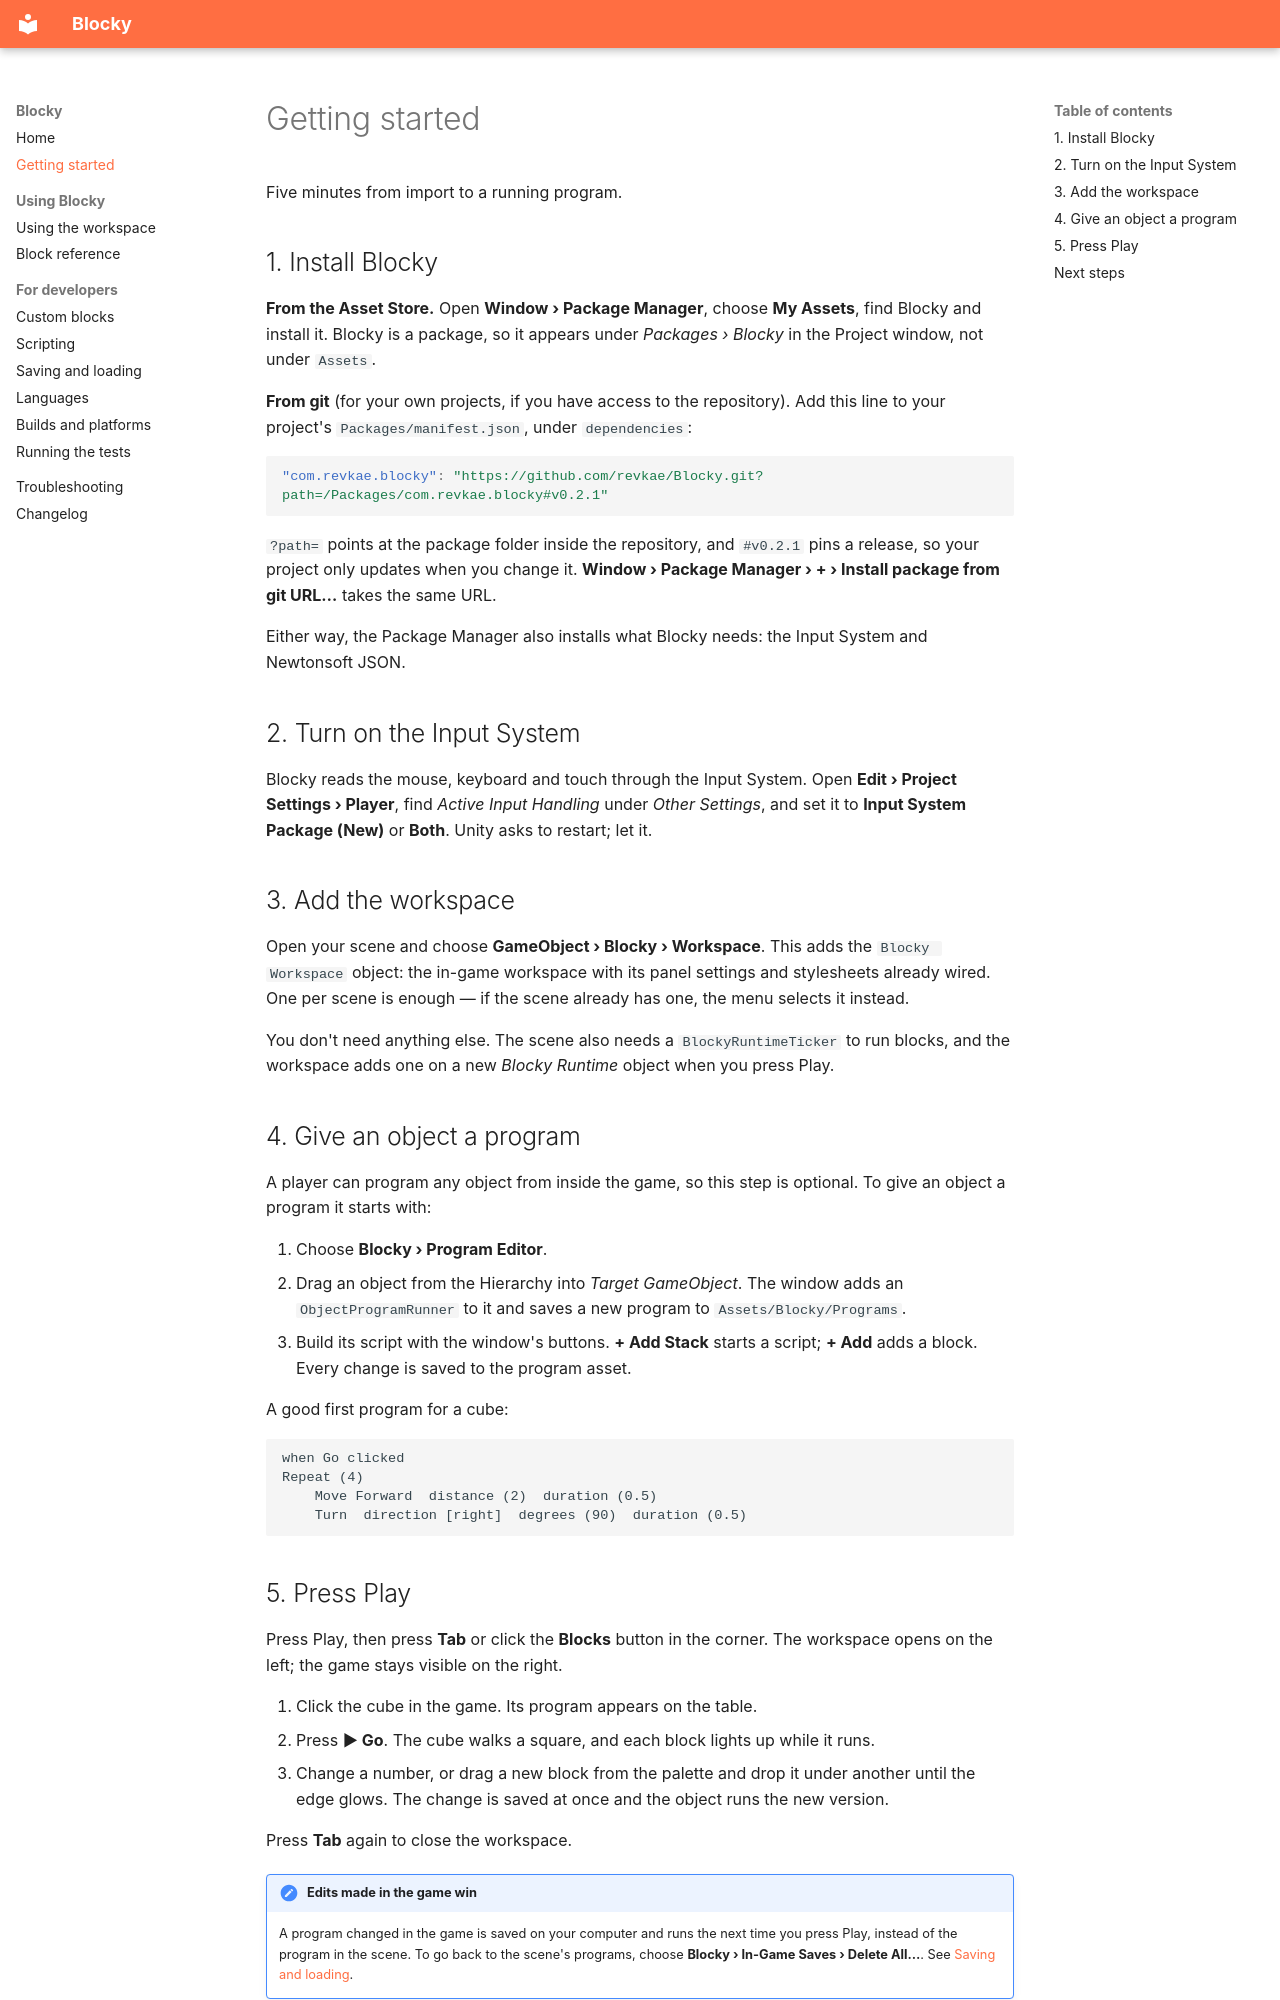

repository: revkae/Blocky · page: getting-started/index.html · generator: mkdocs

# Getting started

Five minutes from import to a running program.

## 1. Install Blocky

**From the Asset Store.** Open **Window › Package Manager**, choose **My Assets**, find Blocky and install it. Blocky is a package, so it appears under *Packages › Blocky* in the Project window, not under `Assets`.

**From git** (for your own projects, if you have access to the repository). Add this line to your project's `Packages/manifest.json`, under `dependencies`:

```json
"com.revkae.blocky": "https://github.com/revkae/Blocky.git?path=/Packages/com.revkae.blocky#v0.2.1"
```

`?path=` points at the package folder inside the repository, and `#v0.2.1` pins a release, so your project only updates when you change it. **Window › Package Manager › + › Install package from git URL…** takes the same URL.

Either way, the Package Manager also installs what Blocky needs: the Input System and Newtonsoft JSON.

## 2. Turn on the Input System

Blocky reads the mouse, keyboard and touch through the Input System. Open **Edit › Project Settings › Player**, find *Active Input Handling* under *Other Settings*, and set it to **Input System Package (New)** or **Both**. Unity asks to restart; let it.

## 3. Add the workspace

Open your scene and choose **GameObject › Blocky › Workspace**. This adds the `Blocky Workspace` object: the in-game workspace with its panel settings and stylesheets already wired. One per scene is enough — if the scene already has one, the menu selects it instead.

You don't need anything else. The scene also needs a `BlockyRuntimeTicker` to run blocks, and the workspace adds one on a new *Blocky Runtime* object when you press Play.

## 4. Give an object a program

A player can program any object from inside the game, so this step is optional. To give an object a program it starts with:

1. Choose **Blocky › Program Editor**.
2. Drag an object from the Hierarchy into *Target GameObject*. The window adds an `ObjectProgramRunner` to it and saves a new program to `Assets/Blocky/Programs`.
3. Build its script with the window's buttons. **+ Add Stack** starts a script; **+ Add** adds a block. Every change is saved to the program asset.

A good first program for a cube:

```text
when Go clicked
Repeat (4)
    Move Forward  distance (2)  duration (0.5)
    Turn  direction [right]  degrees (90)  duration (0.5)
```
